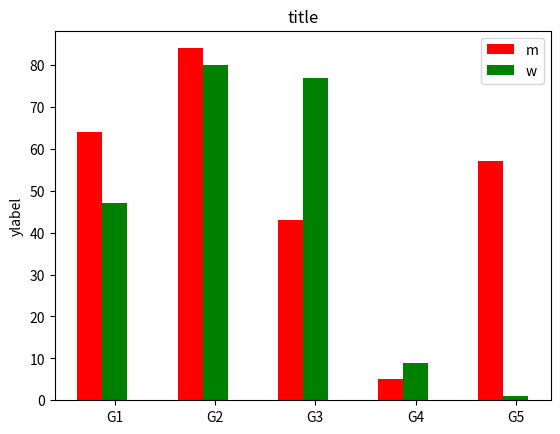
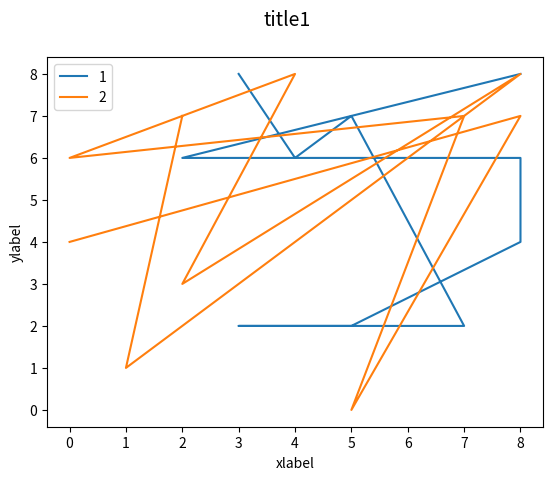
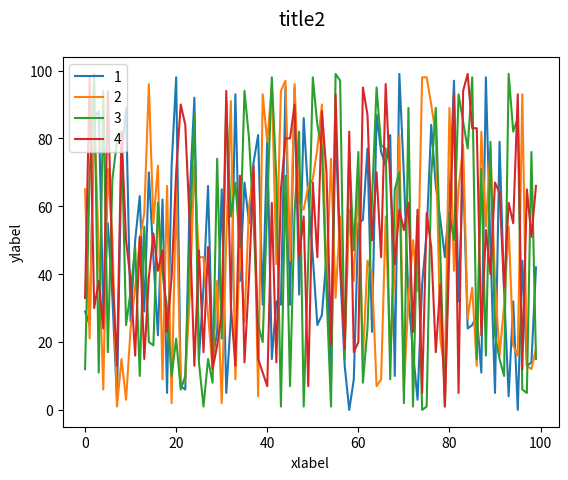

Here is the Python script that generated these plots, in order:
#!/bin/env python3.4
import os
import matplotlib.pyplot as plt
import numpy as np
import sys


def bar_chart(data_arrays, xlabel, ylabel, legend, title, dest='', width=0.25, color=['r','g', 'b', 'c', 'k', 'y','m']):
    """
    Plots a bar chart.

    Parameters
    ----------
    data_arrays: 2d numpy array
        Data to be plotted. This array consists of arrays of real values to be plotted.
        Each row of this matrix will be plotted as a bar on the graph.

    xlabel: list of string
        The list of categories on for the x axis labels. The length of this list should be equal to the
        columns of the data_arrays.

    ylabel: string
        The label on the y axis.

    legend: list of string
        The labels for each category .

    title: string
        The title of the graph. Will be used as the name of the graph file.

    dest: string, optional
        Path to the directory to save the image.

    width: float, optional
        Width of each column.

    color: list, optional
        List of colors to be used for different labels.

    Returns
    -------
    None:
        Saves the plot to the disk.
    """
    ind = np.arange(len(data_arrays[0]))
    fig, ax = plt.subplots()
    plots = []
    for i, data in enumerate(data_arrays):
        plots.append(ax.bar(ind+(i*width), data, width, color=color[i]))

    ax.set_ylabel(ylabel)
    ax.set_title(title)
    ax.set_xticks(ind + width)
    ax.set_xticklabels(xlabel)
    ax.legend([plot[0] for plot in plots], legend)
    plt.savefig(os.path.join(dest, title + '.png'))
    plt.clf()

def scatter_plot(data_arrays, xlabel, ylabel, labels, title, dest=''):
    """
    Plots a scatter chart.

    Parameters
    ----------
    data_arrays: 3d numpy array
        Data to be plotted. This array consists of matrices of real values to be plotted.
        Each row of this matrix will be plotted as a line on the graph.

    xlabel: list of string
        The list of categories on for the x axis labels. The length of this list should be equal to the
        columns of the data_arrays.

    ylabel: string
        The label on the y axis.

    labels: list of string
        The labels for each category.

    title: string
        The title of the graph. Will be used as the name of the graph file.

    dest: string, optional
        Path to the directory to save the image

    Returns
    -------
    None:
        Saves the plot to the disk.
    """
    plt.suptitle(title, fontsize=14)
    plots = []
    for data in data_arrays:
        plot, = plt.plot(data[0], data[1])
        plots.append(plot)
    plt.legend(plots, labels, loc=2)
    plt.xlabel(xlabel)
    plt.ylabel(ylabel)
    plt.savefig(os.path.join(dest, title + '.png'))
    plt.clf()

def line_plot(data_arrays, xlabel, ylabel, labels, title, dest=''):
    """
    Plots a scatter chart.

    Parameters
    ----------
    data_arrays: 2d numpy array
        Data to be plotted. This array consists of matrices of real values to be plotted.
        Each row of this matrix will be plotted as a line on the graph.

    xlabel: list of string
        The list of categories on for the x axis labels. The length of this list should be equal to the
        columns of the data_arrays.

    ylabel: string
        The label on the y axis.

    labels: list of string
        The labels for each category.

    title: string
        The title of the graph. Will be used as the name of the graph file.

    dest: string, optional
        Path to the directory to save the image

    Returns
    -------
    None:
        Saves the plot to the disk.
    """
    plt.suptitle(title, fontsize=14)
    plots = []
    for data in data_arrays:
        plot, = plt.plot(data)
        plots.append(plot)
    plt.legend(plots, labels, loc=2)
    plt.xlabel(xlabel)
    plt.ylabel(ylabel)
    plt.savefig(os.path.join(dest, title + '.png'))
    plt.clf()

def Test ():
    bar_chart([np.random.randint(100,size=5), np.random.randint(100,size=5)], ['G1', 'G2', 'G3', 'G4', 'G5'], 'ylabel', ['m','w'], 'title', dest='', width=0.25, color=['r','g', 'b', 'c', 'k', 'y','m'])
    scatter_plot([[np.random.randint(9,size=10), np.random.randint(9,size=10)], [np.random.randint(9,size=10), np.random.randint(9,size=10)]], 'xlabel', 'ylabel', ['1','2'], 'title1', dest='')
    line_plot([np.random.randint(100,size=100), np.random.randint(100,size=100), np.random.randint(100,size=100), np.random.randint(100,size=100)], 'xlabel', 'ylabel', ['1','2','3','4'], 'title2', dest='')

if __name__ == '__main__':
    Test()
